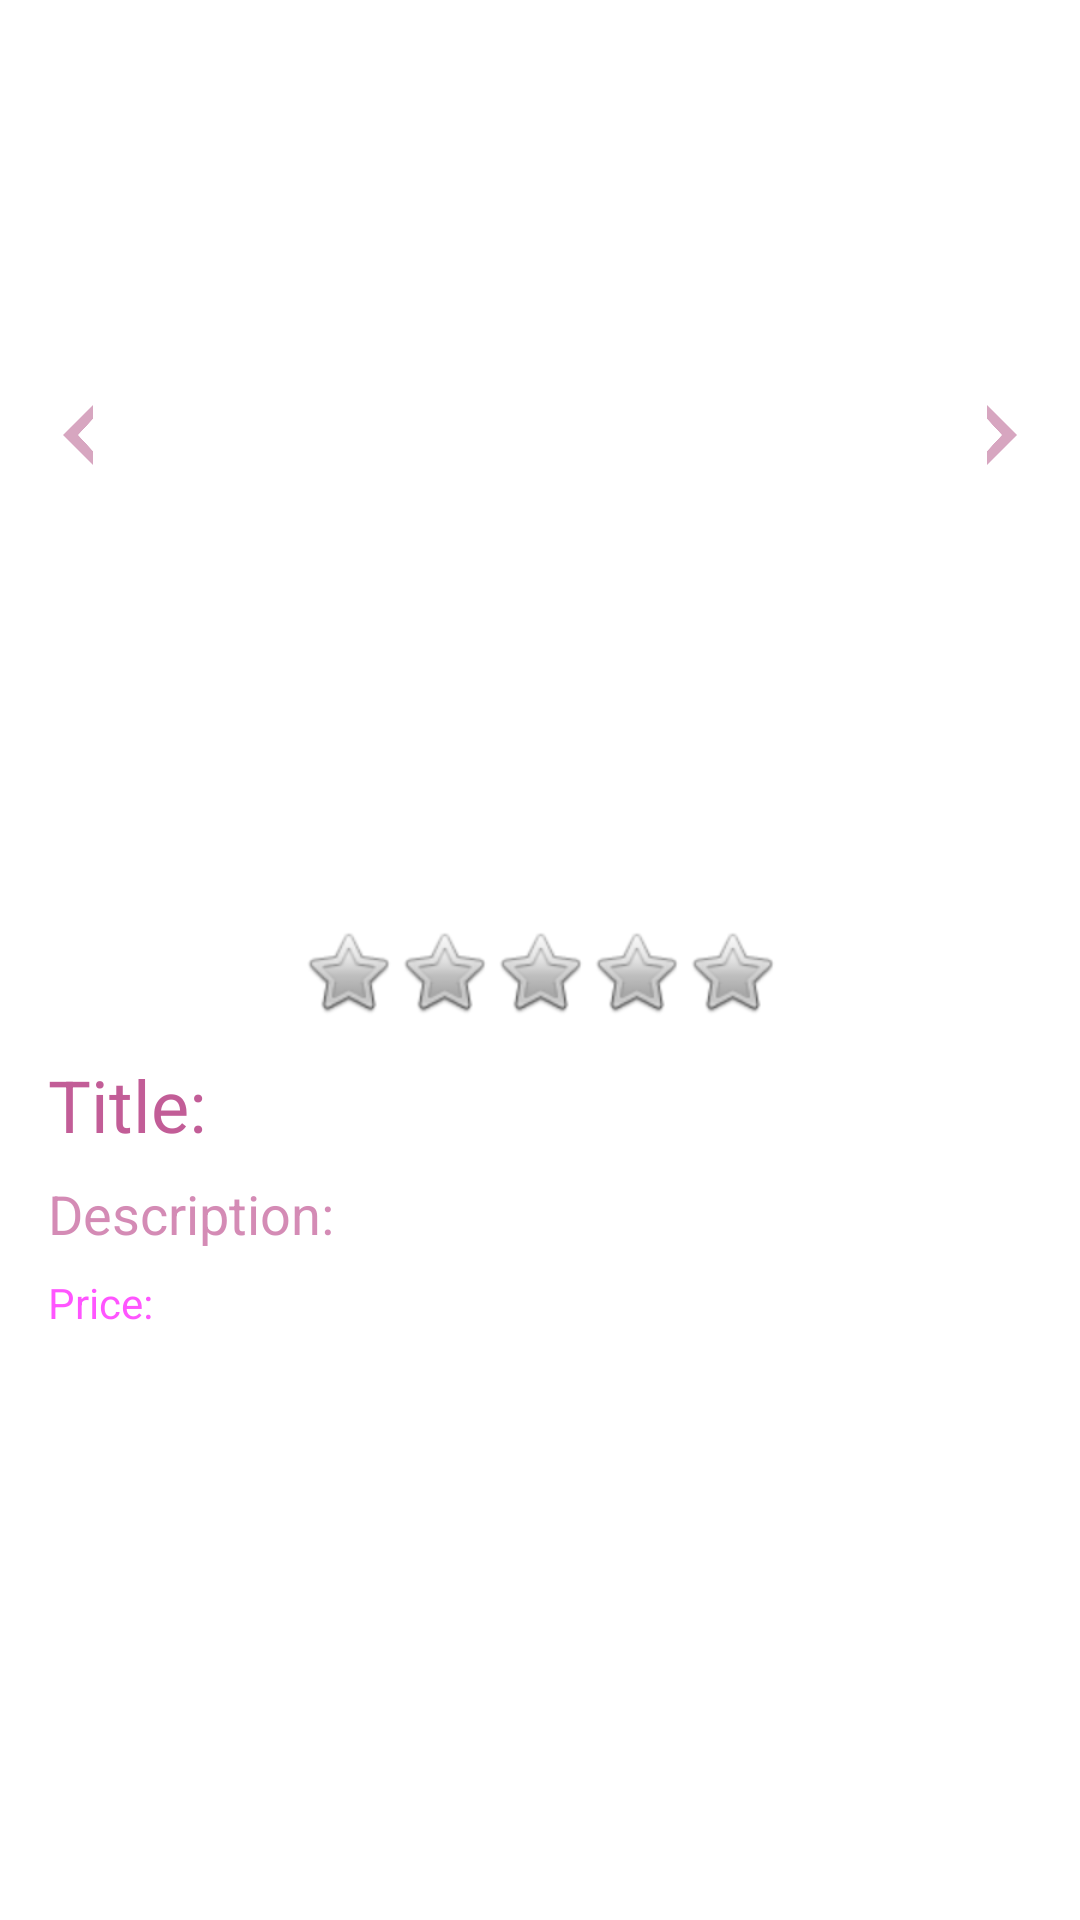

Reconstruct the res/layout file that produces this screen, plus the resources it refers to.
<!-- AndroidManifest.xml: application theme Vepami -->
<!-- res/layout/activity_detailed_item.xml -->
<?xml version="1.0" encoding="utf-8"?>
<android.support.constraint.ConstraintLayout xmlns:android="http://schemas.android.com/apk/res/android"
    xmlns:app="http://schemas.android.com/apk/res-auto"
    xmlns:tools="http://schemas.android.com/tools"
    android:layout_width="match_parent"
    android:layout_height="match_parent"
    android:background="#ffffff"
    tools:context=".DetailItemActivity">

    <ImageView
        android:id="@+id/imageViewShowcase"
        android:layout_width="0dp"
        android:layout_height="300dp"
        app:layout_constraintEnd_toEndOf="parent"
        app:layout_constraintHorizontal_bias="0.0"
        app:layout_constraintStart_toStartOf="parent"
        app:layout_constraintTop_toTopOf="parent" />

    <LinearLayout
        android:id="@+id/linearLayout"
        android:layout_width="wrap_content"
        android:layout_height="wrap_content"
        android:layout_marginEnd="8dp"
        android:layout_marginLeft="8dp"
        android:layout_marginRight="8dp"
        android:layout_marginStart="8dp"
        android:layout_marginTop="8dp"
        android:orientation="horizontal"
        app:layout_constraintEnd_toEndOf="parent"
        app:layout_constraintStart_toStartOf="parent"
        app:layout_constraintTop_toBottomOf="@+id/imageViewShowcase">

        <ImageView
            android:id="@+id/imageViewStar01"
            android:layout_width="wrap_content"
            android:layout_height="wrap_content"
            android:layout_weight="1"
            app:srcCompat="@android:drawable/btn_star_big_off"
            tools:layout_editor_absoluteX="28dp"
            tools:layout_editor_absoluteY="64dp" />

        <ImageView
            android:id="@+id/imageViewStar02"
            android:layout_width="wrap_content"
            android:layout_height="wrap_content"
            android:layout_weight="1"
            app:layout_constraintStart_toStartOf="parent"
            app:layout_constraintTop_toBottomOf="@+id/imageViewShowcase"
            app:srcCompat="@android:drawable/btn_star_big_off" />

        <ImageView
            android:id="@+id/imageViewStar03"
            android:layout_width="wrap_content"
            android:layout_height="wrap_content"
            android:layout_weight="1"
            app:layout_constraintStart_toEndOf="@+id/imageViewStar01"
            app:layout_constraintTop_toBottomOf="@+id/imageViewShowcase"
            app:srcCompat="@android:drawable/btn_star_big_off" />

        <ImageView
            android:id="@+id/imageViewStar04"
            android:layout_width="wrap_content"
            android:layout_height="wrap_content"
            android:layout_weight="1"
            app:layout_constraintStart_toEndOf="@+id/imageViewStar03"
            app:layout_constraintTop_toBottomOf="@+id/imageViewShowcase"
            app:srcCompat="@android:drawable/btn_star_big_off" />

        <ImageView
            android:id="@+id/imageViewStar05"
            android:layout_width="wrap_content"
            android:layout_height="wrap_content"
            android:layout_weight="1"
            app:srcCompat="@android:drawable/btn_star_big_off"
            tools:layout_editor_absoluteX="314dp"
            tools:layout_editor_absoluteY="64dp" />
    </LinearLayout>

    <TextView
        android:id="@+id/textViewIITitle"
        android:layout_width="wrap_content"
        android:layout_height="wrap_content"
        android:layout_marginLeft="16dp"
        android:layout_marginStart="16dp"
        android:layout_marginTop="12dp"
        android:text="Title: "
        android:textColor="#EEbe5190"
        android:textSize="24sp"
        app:layout_constraintStart_toStartOf="parent"
        app:layout_constraintTop_toBottomOf="@+id/linearLayout" />

    <TextView
        android:id="@+id/textViewDescription"
        android:layout_width="wrap_content"
        android:layout_height="wrap_content"
        android:layout_marginLeft="16dp"
        android:layout_marginStart="16dp"
        android:layout_marginTop="8dp"
        android:text="Description: "
        android:textColor="#AAbe5190"
        android:textSize="18sp"
        app:layout_constraintStart_toStartOf="parent"
        app:layout_constraintTop_toBottomOf="@+id/textViewIITitle" />

    <TextView
        android:id="@+id/textViewPrice"
        android:layout_width="wrap_content"
        android:layout_height="wrap_content"
        android:layout_marginLeft="16dp"
        android:layout_marginStart="16dp"
        android:layout_marginTop="8dp"
        android:text="Price: "
        android:textColor="#AAFF00FF"
        android:textSize="14sp"
        app:layout_constraintStart_toStartOf="parent"
        app:layout_constraintTop_toBottomOf="@+id/textViewDescription" />

    <ImageButton
        android:id="@+id/buttonLeft"
        android:layout_width="20dp"
        android:layout_height="20dp"
        android:layout_marginLeft="16dp"
        android:layout_marginStart="16dp"
        android:layout_marginTop="135dp"
        android:background="#00ffffff"
        android:elevation="6dp"
        android:scaleType="fitCenter"
        app:layout_constraintStart_toStartOf="parent"
        app:layout_constraintTop_toTopOf="parent"
        app:srcCompat="@drawable/left_button_animation" />

    <ImageButton
        android:id="@+id/buttonRight"
        android:layout_width="20dp"
        android:layout_height="20dp"
        android:layout_marginEnd="16dp"
        android:layout_marginRight="16dp"
        android:layout_marginTop="135dp"
        android:background="#00FFFFFF"
        android:scaleType="fitCenter"
        app:layout_constraintEnd_toEndOf="parent"
        app:layout_constraintTop_toTopOf="parent"
        app:srcCompat="@drawable/right_button_animation" />

</android.support.constraint.ConstraintLayout>
<!-- resources referenced by this layout -->
<resources>
  <!-- drawable left_button_animation (drawable) -->
  <?xml version="1.0" encoding="utf-8"?>
  <selector xmlns:android="http://schemas.android.com/apk/res/android">
      <item android:state_pressed="false" android:state_enabled="true">
          <bitmap android:src="@drawable/left_button_activated"></bitmap>
      </item>
      <item android:state_pressed="true" android:state_enabled="true">
          <bitmap android:src="@drawable/left_button_deactivated"></bitmap>
      </item>
  </selector>
  <!-- drawable right_button_animation (drawable) -->
  <?xml version="1.0" encoding="utf-8"?>
  <selector xmlns:android="http://schemas.android.com/apk/res/android">
      <item android:state_pressed="false" android:state_enabled="true">
          <bitmap android:src="@drawable/right_button_activated"></bitmap>
      </item>
      <item android:state_pressed="true" android:state_enabled="true">
          <bitmap android:src="@drawable/right_button_deactivated"></bitmap>
      </item>
  </selector>
  <style name="Vepami" parent="Theme.AppCompat.Light.NoActionBar">
          <item name="colorPrimary">@color/colorPrimary</item>
          <item name="colorPrimaryDark">@color/colorPrimaryDark</item>
          <item name="colorAccent">@color/colorAccent</item>
          <item name="android:colorForeground">@color/foreground_material_light</item>
          <item name="android:colorBackground">@color/background_material_light</item>
      </style>
  <!-- drawable left_button_activated: png bitmap (drawable, 2884 bytes) -->
  <!-- drawable left_button_deactivated: png bitmap (drawable, 2830 bytes) -->
  <!-- drawable right_button_activated: png bitmap (drawable, 3158 bytes) -->
  <!-- drawable right_button_deactivated: png bitmap (drawable, 3047 bytes) -->
  <color name="colorPrimary">#a7258f</color>
  <color name="colorPrimaryDark">#55134a</color>
  <color name="colorAccent">#ff4f79</color>
  <color name="foreground_material_light">#be5190</color>
  <color name="background_material_light">#ffffff</color>
</resources>
